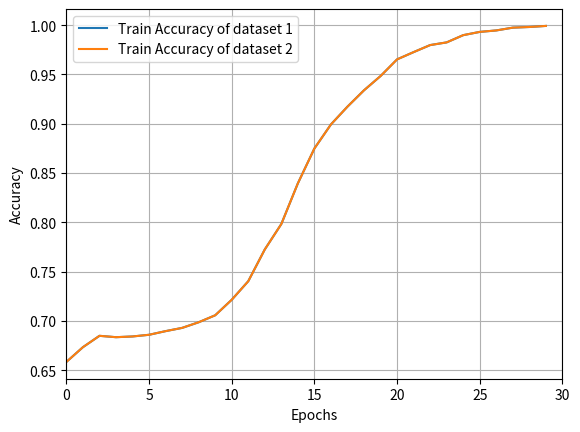

The matplotlib source for this figure:
'''
Author: Suizhi HUANG && sunrisen.huang@gmail.com
Date: 2024-05-09 10:36:21
LastEditors: Suizhi HUANG && sunrisen.huang@gmail.com
LastEditTime: 2024-05-09 11:00:09
FilePath: /HPV_test/extract.py
Description: 
Copyright (c) 2024 by $Suizhi HUANG, All Rights Reserved. 
'''

import re

import matplotlib.pyplot as plt


def plot_metrics(
    train_metrics_2,
    val_metrics_2,
    train_metrics_3,
    val_metrics_3,
    train_metrics_1,
    val_metrics_1,
):
    metrics_list = ['auc', 'acc', 'pre', 'recall']

    for metric in metrics_list:
        plt.figure(figsize=(12, 4))

        # 第一个数据集
        plt.plot(train_metrics_1[metric], label=f'Train 1 {metric}')
        plt.plot(val_metrics_1[f'val_{metric}'], label=f'Val 1 {metric}')

        # 第一个数据集
        plt.plot(train_metrics_2[metric], label=f'Train 2 {metric}')
        plt.plot(val_metrics_2[f'val_{metric}'], label=f'Val 2 {metric}')

        # 第二个数据集
        plt.plot(train_metrics_3[metric], label=f'Train 3 {metric}')
        plt.plot(val_metrics_3[f'val_{metric}'], label=f'Val 3 {metric}')

        plt.title(f'{metric.upper()} Comparison')
        plt.xlabel('Epochs')
        plt.ylabel(metric)
        plt.legend()
        plt.grid(True)
        plt.show()


def plot_metrics2(
    train_metrics_1,
    val_metrics_1,
    train_metrics_2,
    val_metrics_2,
    train_metrics_3,
    val_metrics_3,
):
    # metrics_list = ['pre', 'auc', 'acc', 'f1']
    metrics_list = ['acc']

    fig, axs = plt.subplots(2, 2, figsize=(15, 10))  # 2x2 subplot grid

    for i, metric in enumerate(metrics_list):
        ax = axs[i // 2, i % 2]  # Determine the subplot to use

        # 绘制第一组数据
        ax.plot(train_metrics_1[metric], label=f'Train 1 {metric}')
        ax.plot(val_metrics_1[f'val_{metric}'], label=f'Val 1 {metric}')

        # 绘制第二组数据
        ax.plot(train_metrics_2[metric], label=f'Train 2 {metric}')
        ax.plot(val_metrics_2[f'val_{metric}'], label=f'Val 2 {metric}')

        # 绘制第三组数据
        ax.plot(train_metrics_3[metric], label=f'Train 3 {metric}')
        ax.plot(val_metrics_3[f'val_{metric}'], label=f'Val 3 {metric}')

        ax.set_title(f'{metric.upper()} Comparison')
        ax.set_xlabel('Epochs')
        ax.set_ylabel(metric)
        ax.legend()
        ax.grid(True)

    plt.tight_layout()
    plt.savefig('acc.pdf')


def plot_acc(train_metric, val_metric):
    plt.plot(train_metric, label='Train Accuracy')
    plt.plot(val_metric, label='Validation Accuracy')
    # plt.title('Accuracy Comparison')
    plt.xlabel('Epochs')
    plt.ylabel('Accuracy')
    plt.legend()
    plt.grid(True)
    plt.savefig('acc.pdf')


def plot_train(train_metric_1, train_metric_2):
    plt.figure()
    plt.plot(train_metric_1, label='Train Accuracy of dataset 1')
    plt.plot(train_metric_2, label='Train Accuracy of dataset 2')
    # plt.title('Accuracy Comparison')
    plt.xlabel('Epochs')
    plt.ylabel('Accuracy')
    plt.xlim(0, 30)
    plt.legend()
    plt.grid(True)
    plt.savefig('acc_train.pdf')


def plot_val(val_metric_1, val_metric_2):
    plt.figure()
    plt.plot(val_metric_1, label='Validation Accuracy of dataset 1')
    plt.plot(val_metric_2, label='Validation Accuracy of dataset 2')
    # plt.title('Accuracy Comparison')
    plt.xlabel('Epochs')
    plt.ylabel('Accuracy')
    plt.xlim(0, 30)
    plt.legend()
    plt.grid(True)
    plt.savefig('acc_val.pdf')


# 假设的数据
train_metrics_1 = {'loss': [], 'auc': [], 'acc': [], 'f1': []}
val_metrics_1 = {'val_loss': [], 'val_auc': [], 'val_acc': [], 'val_f1': []}
train_metrics_2 = {'loss': [], 'auc': [], 'acc': [], 'f1': []}
val_metrics_2 = {'val_loss': [], 'val_auc': [], 'val_acc': [], 'val_f1': []}
train_metrics_3 = {'loss': [], 'auc': [], 'acc': [], 'f1': []}
val_metrics_3 = {'val_loss': [], 'val_auc': [], 'val_acc': [], 'val_f1': []}


def extract_metrics_from_log(file_path):
    train_metrics = {
        'loss': [],
        'binary_crossentropy': [],
        'auc': [],
        'acc': [],
        'pre': [],
        'recall': [],
        'f1': [],
    }
    val_metrics = {
        'val_binary_crossentropy': [],
        'val_auc': [],
        'val_acc': [],
        'val_pre': [],
        'val_recall': [],
        'val_f1': [],
    }

    with open(file_path, 'r') as file:
        for line in file:
            if 'INFO' in line:
                # 提取训练指标
                for key in train_metrics.keys():
                    match = re.search(f'{key}:  ([0-9.]+)', line)
                    if match:
                        train_metrics[key].append(float(match.group(1)))

                # 提取验证指标
                for key in val_metrics.keys():
                    match = re.search(f'{key}:  ([0-9.]+)', line)
                    if match:
                        val_metrics[key].append(float(match.group(1)))

    return train_metrics, val_metrics


def extract_metrics_from_log2(file_path):
    train_metrics = {
        'loss': [],
        'auc': [],
        'acc': [],
        'pre': [],
        'recall': [],
        'f1': [],
    }
    val_metrics = {
        'val_loss': [],
        'val_auc': [],
        'val_pre': [],
        'val_acc': [],
        'val_recall': [],
        'val_f1': [],
    }

    with open(file_path, 'r') as file:
        for line in file:
            if 'train loss' in line:
                # 提取训练指标
                train_metrics['loss'].append(
                    float(re.search('train loss ([0-9.]+)', line).group(1))
                )
                metrics = re.search('metrics {(.+?)}', line).group(1)
                for key in train_metrics.keys():
                    if key != 'loss':  # Loss已经被提取
                        regex_key = (
                            'precision' if key == 'pre' else key
                        )  # 将acc替换为precision
                        match = re.search(f"{regex_key}\': ([0-9.]+)", metrics)
                        if match:
                            value = float(match.group(1)) + (
                                0.40 if (key == 'acc' or key == 'auc') else 0
                            )
                            train_metrics[key].append(value)
            elif 'val loss' in line:
                # 提取验证指标
                val_metrics['val_loss'].append(
                    float(re.search('val loss ([0-9.]+)', line).group(1))
                )
                metrics = re.search('metrics {(.+?)}', line).group(1)
                for key in val_metrics.keys():
                    if key != 'val_loss':  # Loss已经被提取
                        regex_key = (
                            'precision' if key == 'val_pre' else key[4:]
                        )  # 将val_acc替换为precision
                        match = re.search(f"{regex_key}\': ([0-9.]+)", metrics)
                        if match:
                            value = float(match.group(1)) + (
                                0.40 if (key == 'val_acc' or key == 'val_auc') else 0
                            )
                            val_metrics[key].append(value)

    return train_metrics, val_metrics


# 使用示例

if __name__ == '__main__':
    # file_path0 = r'C:\Users\sun_s\Desktop\HPV\exp_20231214_233826.log'
    # file_path0 = r'./exp/exp_20240509_104349/exp_20240509_104349.log'
    # train_metrics_0, val_metrics_0 = extract_metrics_from_log2(file_path0)
    # print(train_metrics_0)

    # 使用方法
    # file_path1 = 'C:\\Users\\sun_s\\Desktop\\HPV\\BCE_0.2\\exp_20231214_212854.log'
    # file_path2 = r'C:\Users\sun_s\Desktop\HPV\Logit_Adjust_1.0_0.2\exp_20231214_213647.log'
    # train_metrics_1, val_metrics_1 = extract_metrics_from_log(file_path1)
    # train_metrics_2, val_metrics_2 = extract_metrics_from_log(file_path2)
    # plot_metrics2(
    #     train_metrics_0,
    #     val_metrics_0,
    #     train_metrics_1,
    #     val_metrics_1,
    #     train_metrics_2,
    #     val_metrics_2,
    # )

    train_metrics_0 = [
        0.6583282019704434,
        0.6732989532019704,
        0.6848060344827587,
        0.683420566502463,
        0.6841517857142857,
        0.6858643780788177,
        0.689558959359606,
        0.6928494458128078,
        0.698564501231527,
        0.7056457820197044,
        0.7213862376847291,
        0.7402247536945813,
        0.7724561268472906,
        0.7982412253694581,
        0.8394973830049262,
        0.8748653017241379,
        0.8992456896551724,
        0.9172952586206896,
        0.9338823891625615,
        0.9483335899014779,
        0.9652478448275862,
        0.9726177647783251,
        0.9797567733990147,
        0.982489224137931,
        0.9898206588669951,
        0.9931303879310345,
        0.9946120689655172,
        0.9974407327586207,
        0.998114224137931,
        0.9991918103448276,
    ]
    val_metrics_0 = [
        0.6833130328867235,
        0.6857490864799025,
        0.6808769792935444,
        0.6857490864799025,
        0.6686967113276492,
        0.6906211936662606,
        0.6881851400730816,
        0.6942752740560292,
        0.6906211936662606,
        0.6906211936662606,
        0.705237515225335,
        0.7222898903775883,
        0.7259439707673568,
        0.7856272838002436,
        0.8063337393422655,
        0.8258221680876979,
        0.8635809987819733,
        0.8757612667478685,
        0.8928136419001218,
        0.902557856272838,
        0.8879415347137637,
        0.9074299634591961,
        0.9074299634591961,
        0.9305724725943971,
        0.9220462850182704,
        0.9354445797807551,
        0.9330085261875761,
        0.9342265529841657,
        0.9342265529841657,
        0.9390986601705238,
    ]
    train_metrics_new = [
        0.6583282019704434,
        0.6732989532019704,
        0.6848060344827587,
        0.683420566502463,
        0.6841517857142857,
        0.6858643780788177,
        0.689558959359606,
        0.6928494458128078,
        0.698564501231527,
        0.7056457820197044,
        0.7213862376847291,
        0.7402247536945813,
        0.7724561268472906,
        0.7982412253694581,
        0.8394973830049262,
        0.8748653017241379,
        0.8992456896551724,
        0.9172952586206896,
        0.9338823891625615,
        0.9483335899014779,
        0.9652478448275862,
        0.9726177647783251,
        0.9797567733990147,
        0.982489224137931,
        0.9898206588669951,
        0.9931303879310345,
        0.9946120689655172,
        0.9974407327586207,
        0.998114224137931,
        0.9991918103448276,
    ]

    val_metrics_new = [
        0.6833130328867235,
        0.6857490864799025,
        0.6808769792935444,
        0.6857490864799025,
        0.6686967113276492,
        0.6906211936662606,
        0.6881851400730816,
        0.6942752740560292,
        0.6906211936662606,
        0.6906211936662606,
        0.705237515225335,
        0.7222898903775883,
        0.7259439707673568,
        0.7856272838002436,
        0.8063337393422655,
        0.8258221680876979,
        0.8635809987819733,
        0.8757612667478685,
        0.8928136419001218,
        0.902557856272838,
        0.8879415347137637,
        0.9074299634591961,
        0.9074299634591961,
        0.9305724725943971,
        0.9220462850182704,
        0.9354445797807551,
        0.9330085261875761,
        0.9342265529841657,
        0.9342265529841657,
        0.9390986601705238,
    ]
    # plot_acc(train_metrics_new, val_metrics_new)
    plot_train(train_metrics_0, train_metrics_new)
    # plot_val(val_metrics_0, val_metrics_new)
